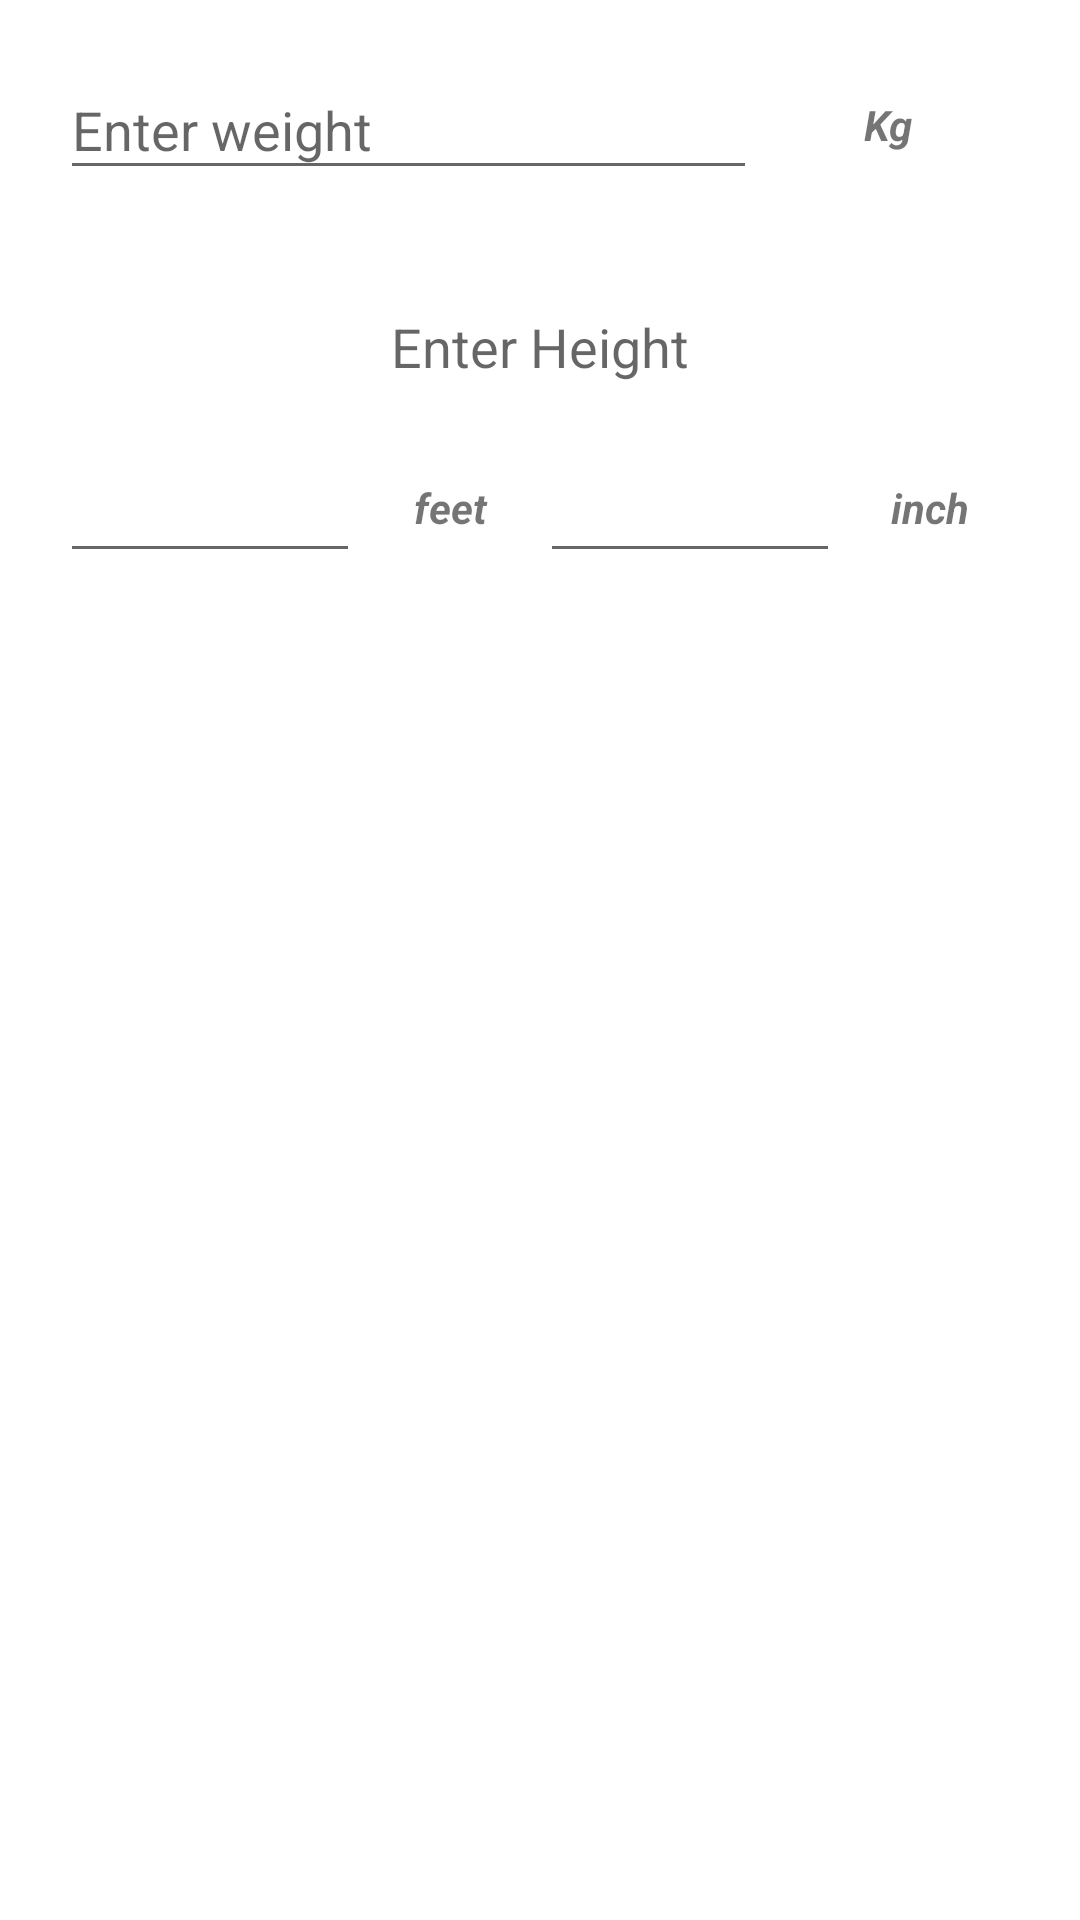

Layout XML and referenced resources for this Android screen:
<!-- AndroidManifest.xml: application theme Theme.CalorieAnalysis -->
<!-- res/layout/calculate_bmi_layout.xml -->
<?xml version="1.0" encoding="utf-8"?>
<LinearLayout xmlns:android="http://schemas.android.com/apk/res/android"
    android:orientation="vertical"
    android:layout_margin="10dp"
    android:layout_width="match_parent"
    android:layout_height="match_parent">


    <LinearLayout
        android:layout_width="match_parent"
        android:orientation="horizontal"
        android:layout_margin="20dp"
        android:layout_height="wrap_content">

        <EditText
            android:layout_width="0dp"
            android:layout_weight="3"
            android:inputType="number"
            android:id="@+id/weightEditextId"
            android:hint="Enter weight"
            android:gravity="center_vertical"
            android:textAppearance="?android:textAppearanceMedium"
            android:layout_height="match_parent"/>
        <TextView
            android:layout_width="0dp"
            android:layout_weight="1"
            android:text="Kg"
            android:gravity="center"
            android:textAppearance="?android:textAppearanceSmall"
            android:layout_margin="5dp"
            android:textStyle="bold|italic"
            android:layout_height="match_parent"/>

    </LinearLayout>


    <TextView
        android:layout_width="match_parent"
        android:textAppearance="?android:textAppearanceMedium"
        android:layout_marginTop="20dp"
        android:text="Enter Height"
        android:gravity="center"

        android:layout_height="wrap_content"/>

    <LinearLayout
        android:layout_width="match_parent"
        android:orientation="horizontal"
        android:layout_margin="20dp"
        android:layout_height="wrap_content">

        <EditText
            android:layout_width="0dp"
            android:layout_weight="2"
            android:textStyle="bold"
            android:id="@+id/feetEditTextId"
            android:inputType="number"
            android:gravity="center_vertical"
            android:textAppearance="?android:textAppearanceMedium"
            android:layout_height="match_parent"/>
        <TextView
            android:layout_width="0dp"
            android:layout_weight="1"
            android:text="feet"
            android:gravity="center"
            android:textAppearance="?android:textAppearanceSmall"
            android:layout_margin="5dp"
            android:textStyle="bold|italic"
            android:layout_height="match_parent"/>
        <EditText
            android:layout_width="0dp"
            android:layout_weight="2"
            android:textStyle="bold"
            android:id="@+id/inchEditTextId"
            android:inputType="number"
            android:gravity="center_vertical"
            android:textAppearance="?android:textAppearanceMedium"
            android:layout_height="match_parent"/>
        <TextView
            android:layout_width="0dp"
            android:layout_weight="1"
            android:text="inch"

            android:gravity="center"
            android:textAppearance="?android:textAppearanceSmall"
            android:layout_margin="5dp"
            android:textStyle="bold|italic"
            android:layout_height="match_parent"/>

    </LinearLayout>



</LinearLayout>
<!-- resources referenced by this layout -->
<resources>
  <style name="Theme.CalorieAnalysis" parent="Theme.MaterialComponents.DayNight.DarkActionBar">
          
          <item name="colorPrimary">@color/dark_brown</item>
          <item name="colorPrimaryVariant">@color/purple_700</item>
          <item name="colorOnPrimary">@color/white</item>
          
          <item name="colorSecondary">@color/teal_200</item>
          <item name="colorSecondaryVariant">@color/teal_700</item>
          <item name="colorOnSecondary">@color/black</item>
          
          <item name="android:statusBarColor" tools:targetApi="l">?attr/colorPrimaryVariant</item>
          
      </style>
  <color name="dark_brown">#964B00</color>
  <color name="purple_700">#FF3700B3</color>
  <color name="white">#FFFFFFFF</color>
  <color name="teal_200">#FF03DAC5</color>
  <color name="teal_700">#FF018786</color>
  <color name="black">#FF000000</color>
</resources>
